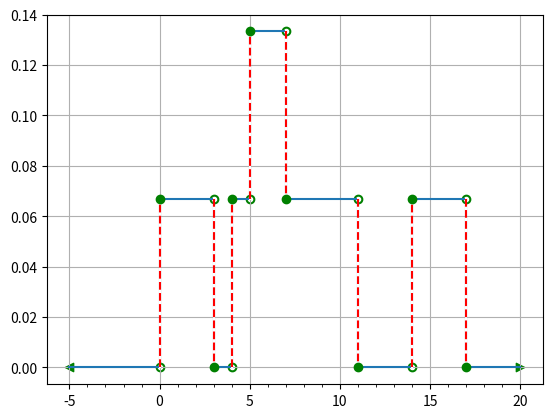

This chart was generated by the following Python code:
import matplotlib.pyplot as plt


def kernel_function(xi, x, h):
    z = abs((x - xi) / h)
    if z > 0.5:
        return 0
    return 1


def density_estimate(data, x, h):
    kernel_sum = 0
    for i in range(len(data)):
        kernel_sum = kernel_sum + kernel_function(data[i], x, h)
    return (1 / (len(data) * h)) * kernel_sum


if __name__ == "__main__":
    given_data = [1, 5, 6, 9, 15]
    height = 3
    x_array = []
    y_array = []
    x_array_all_values = []
    y_array_all_values = []
    x_array_old = []
    y_array_old = []
    for point in range(-5, 30):
        new_val = density_estimate(given_data, point, height)
        y_array_all_values.append(new_val)
        x_array_all_values.append(point)
        print(new_val)
        if len(y_array) == 0:
            y_array.append(new_val)
            x_array.append(point)
        elif y_array[len(y_array) - 1] != new_val:
            y_array_old.append(y_array[len(y_array) - 1])
            x_array_old.append(point)
            y_array.append(new_val)
            x_array.append(point)
            print(new_val)
    # add point to the end to add arrow towards -infinity
    x_array.append(20)
    y_array.append(0)
    # add arrow towards +infinity
    plt.scatter(x_array[0], y_array[0], color="green",
                marker="<")
    # add arrow towards -infinity
    plt.scatter(x_array[len(x_array) - 1], y_array[len(y_array) - 1], color="green",
                marker=">")
    plt.grid()
    # add minor ticks so that graph is readable
    plt.xticks(range(-5, 21), minor=True)

    # draw step graph to connect all points in the step graph
    plt.step(x_array, y_array, where='post')

    # delete points which should not appear as step points. These were added to show graph extending to both the infinities
    del x_array[0]
    del y_array[0]
    del x_array[len(x_array) - 1]
    del y_array[len(y_array) - 1]

    # draw over the vertical lines with red dotted lines
    for i in range(0, len(x_array)):
        plt.plot((x_array_old[i], x_array[i]), (y_array_old[i], y_array[i]), 'w-')
        plt.plot((x_array_old[i], x_array[i]), (y_array_old[i], y_array[i]), 'r--')

    # draw step graph with only the points. Shows closed green circles
    plt.step(x_array, y_array, 'go', where='post')

    # draw step graph with the points where the value changed. Shows open green circles
    plt.scatter(x_array_old, y_array_old, color="green",
                marker="o")
    plt.scatter(x_array_old, y_array_old, color="white",
                marker=".")

    plt.show()
    print("Done")
